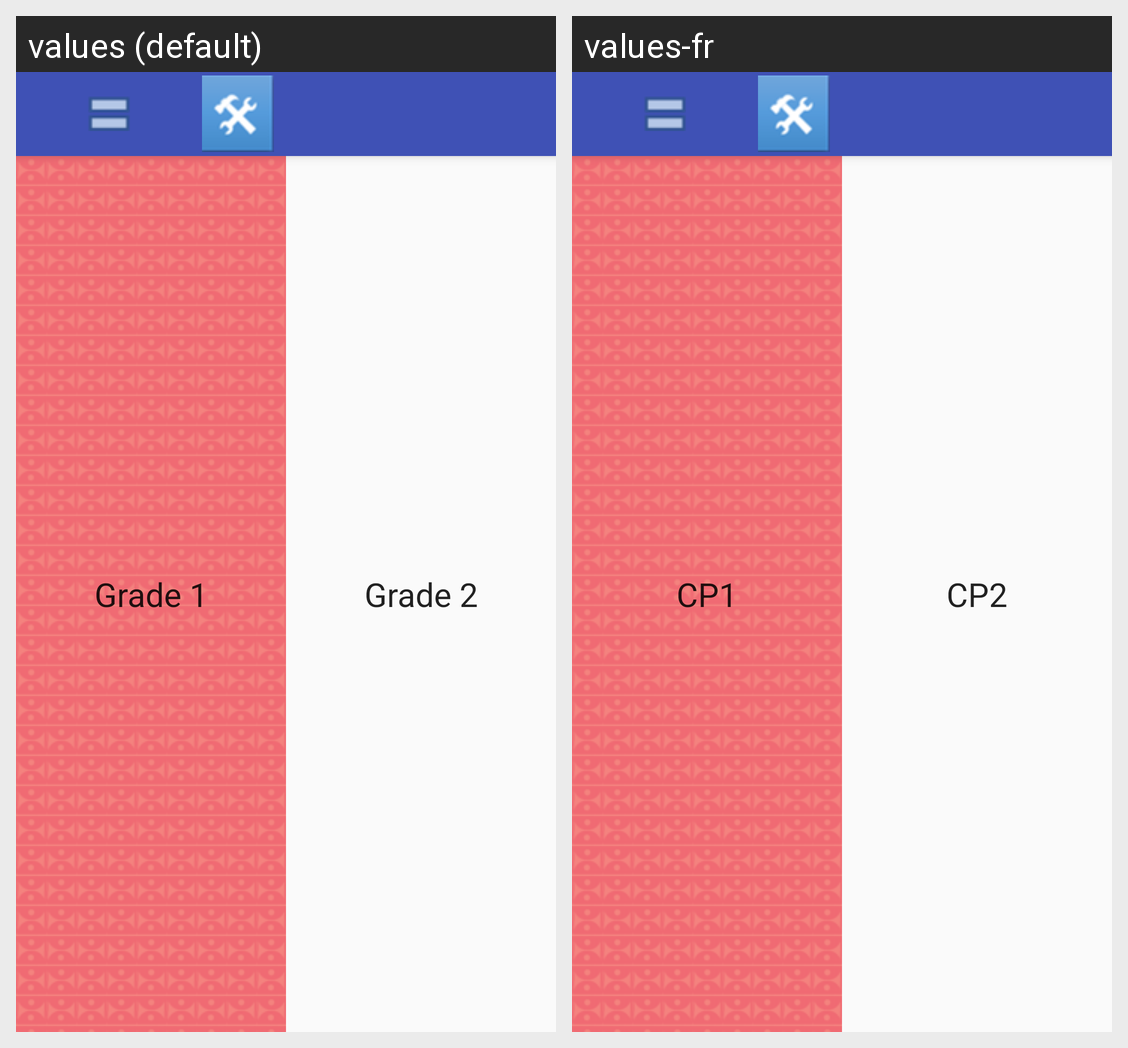

Here is an Android app screen in its default locale and in the app's own translations. Write out the translated-string differences for the strings that appear on this screen.
Android screen res/layout/activity_studentlogin_grade.xml rendered under 2 locales, left to right: values (default), values-fr. Device: Nexus 5 (rendered at 1080×1920; each locale shown at half size, 540×960, under a caption strip naming it); theme Theme.AppCompat.Light.NoActionBar.
Strings drawn on this screen, with the default value and each locale's value (text and hints the layout hard-codes, and strings that could not be matched under every locale, appear in the picture but are not listed):

grade1
  values: Grade 1
  values-fr: CP1

grade2
  values: Grade 2
  values-fr: CP2
